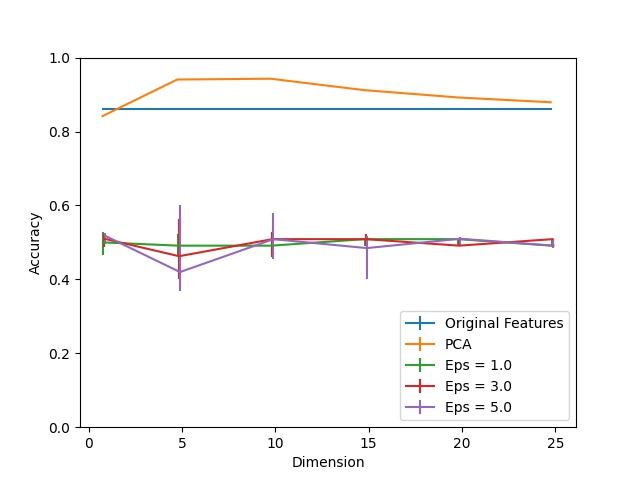

Values plotted in this chart, from the file beside it:
Dimension, PCA, Eps = 1.0, Eps = 1.0 25, Eps = 1.0 75, Eps = 3.0, Eps = 3.0 25, Eps = 3.0 75, Eps = 5.0, Eps = 5.0 25, Eps = 5.0 75, Original Features
1, 0.8418, 0.5, 0.03297, 0.02857, 0.5099, 0.02198, 0.01319, 0.5176, 0.02198, 0.006593, 0.8604
5, 0.9407, 0.4912, 0.02418, 0.03077, 0.4626, 0.06264, 0.1011, 0.4198, 0.05165, 0.1802, 0.8604
10, 0.9429, 0.4912, 0.02088, 0.01868, 0.5088, 0.04945, 0.01868, 0.5088, 0.05495, 0.07143, 0.8604
15, 0.9121, 0.5088, 0.01758, 0.0, 0.5088, 0.01868, 0.01429, 0.4846, 0.08352, 0.03297, 0.8604
20, 0.8923, 0.5088, 0.01758, 0.0, 0.4912, 0.0, 0.01758, 0.5099, 0.01868, 0.004396, 0.8604
25, 0.8791, 0.4912, 0.0, 0.01758, 0.5088, 0.01758, 0.0, 0.4912, 0.007692, 0.01758, 0.8604
